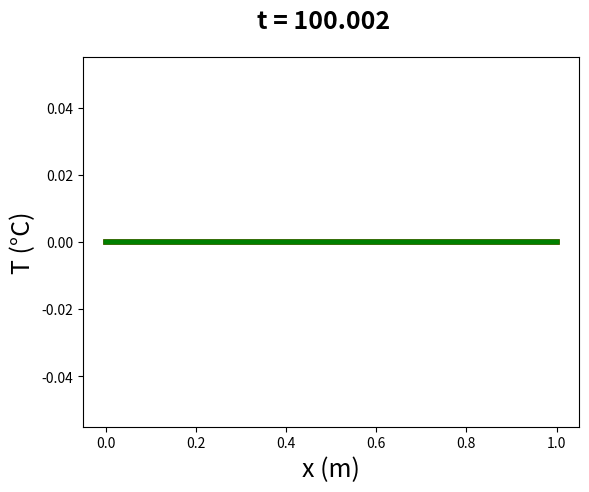
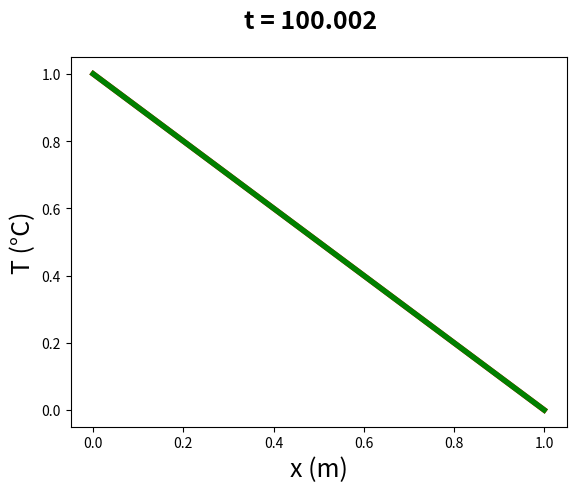
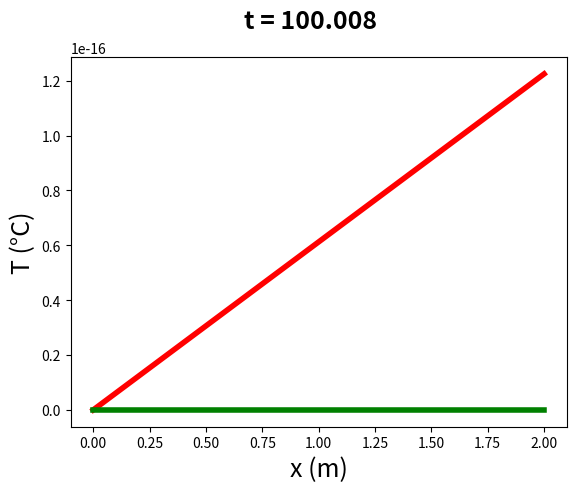

These figures' Python source, in order:
#Trabalho Numérico - TCM (Turma 1) - 2023.1
# [redacted]

import numpy as np
import matplotlib.pyplot as plt

#Problema 1 -> usarei o exemplo do roteiro no código, pois vou fazer algumas funções baseadas em algumas partes do código do roteiro
N = 10
L = 1.0
delta_x = L/N
delta_t = 0.2*delta_x**2
n_final = 10
t_final = 100
t = 0
x = np.linspace(0.0, L, N+1) 

Temp = np.ones(N+1, float) #preencho o array com 1's 
Temp[0] = 0.0 #condições de contorno
Temp[N] = 0.0
Temp_nova = np.copy(Temp)

def edd(i): #função para a equação de diferenças finitas
    Temp_nova[i] = Temp[i]+(delta_t/delta_x**2)*(Temp[i+1]-2.0*Temp[i]+Temp[i-1])
    return Temp_nova[i]

def somatorio(x, t, n_final): #função para o calculo da solução exata do problema 1
    resultado = np.zeros_like(x)
    for n in range(1, n_final):
        resultado += (4*np.sin((2*n-1)*np.pi*x)*np.exp(-((2*n-1)**2)*np.pi**2*t))/((2*n-1)*np.pi)
    return resultado

while t < t_final:
    for i in range(1, N):
        edd(i)
    Temp = np.copy(Temp_nova)
    t += delta_t

resultado = somatorio(x, t, n_final)

fig = plt.figure() #visualização do gráfico do problema 1
ax = fig.add_subplot()
fig.suptitle('t = %.3f' %t, fontsize = 18, fontweight = 'bold')
ax.set_ylabel('T (°C)', fontsize = 18)
ax.set_xlabel('x (m)', fontsize = 18)
plt.plot(x, Temp, '-r', lw = 4) #solução numérica (vermelho)
plt.plot(x, resultado, '-g', lw=4) #solução exata (verde)
plt.savefig('figura_p1.pdf', format = 'pdf', dpi = 1200, bbox_inches = 'tight')
plt.show()

#Problema 2 (so irei redefinir o que vai mudar)
t = 0
Temp = np.zeros(N + 1, float) #preencho o array com 0's 
Temp[0] = 1.0 #nova condição de contorno
Temp_nova = np.copy(Temp)

def edd(i): #função para a equação de diferenças finitas
    Temp_nova[i] = Temp[i]+(delta_t/delta_x**2)*(Temp[i+1]-2.0*Temp[i]+Temp[i-1])
    return Temp_nova[i]

def somatorio(x, t, n_final): #função para o calculo da solução exata do problema 2
    resultado = np.zeros_like(x)
    for n in range(1, n_final):
        resultado += (2*np.sin(n*np.pi*x)*np.exp(-n**2*np.pi**2*t))/((2*n)*np.pi)
    return 1-x-resultado

while t < t_final:
    for i in range(1, N):
        edd(i)
    Temp = np.copy(Temp_nova)
    t += delta_t

resultado = somatorio(x, t, n_final)

#visualização do gráfico do problema 2
fig = plt.figure()
ax = fig.add_subplot()
fig.suptitle('t = %.3f' %t, fontsize = 18, fontweight = 'bold')
ax.set_ylabel('T (°C)', fontsize = 18)
ax.set_xlabel('x (m)', fontsize = 18)
plt.plot(x, Temp, '-r', lw = 4) #soluçao numérica (vermelho)
plt.plot(x, resultado, '-g', lw=4) #solução exata (verde), os resultados devem se sobrepor
plt.savefig('figura_p2.pdf', format = 'pdf', dpi = 1200, bbox_inches = 'tight')
plt.show()

#Problema 3 (so irei redefinir o que vai mudar)
L = 2.0 #x vai de 0 a 2
t = 0
delta_x = L/N
delta_t = 0.2*delta_x**2
x = np.linspace(0.0, L, N+1)

Temp = np.sin((np.pi/2)*x) #nova função de temp
Temp[0] = 0.0 #novas condições de contorno 
Temp_nova = np.copy(Temp)

def edd(i): #função para a equação de diferenças finitas
    Temp_nova[i] = Temp[i]+(delta_t/delta_x**2)*(Temp[i+1]-2.0*Temp[i]+Temp[i-1])
    return Temp_nova[i]

while t < t_final:
    for i in range(1, N):
        edd(i)
    Temp = np.copy(Temp_nova)
    t += delta_t

resultado = np.sin((np.pi/2)*x)*np.exp(-np.pi*np.pi*t/4)

#visualização do gráfico do problema 3
fig = plt.figure()
ax = fig.add_subplot()
fig.suptitle('t = %.3f' %t, fontsize = 18, fontweight = 'bold')
ax.set_ylabel('T (°C)', fontsize = 18)
ax.set_xlabel('x (m)', fontsize = 18)
plt.plot(x, Temp, '-r', lw = 4)  #soluçao numérica (vermelho)
plt.plot(x, resultado, '-g', lw=4)  #soluçao exata (verde)
plt.savefig('figura_p3.pdf', format = 'pdf', dpi = 1200, bbox_inches = 'tight')
plt.show()